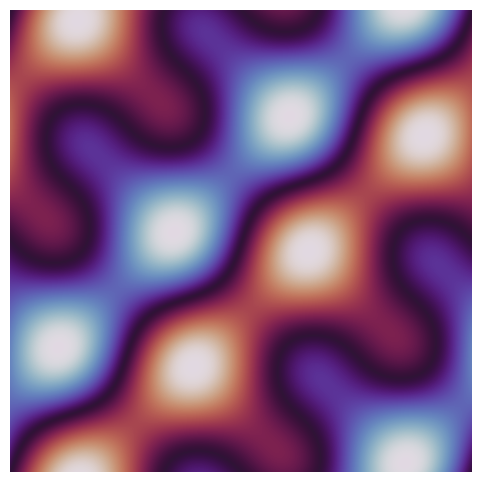

This figure's Python source:
import matplotlib.pyplot as plt
import math

width = 400
height = 400
grid = []

for row in range(height):
    line = []
    for col in range(width):
        x = col / width * 4 * math.pi
        y = row / height * 4 * math.pi
        value = math.sin(x) * math.cos(y) + math.sin(x * 0.5 + y * 0.5)
        line.append(value)
    grid.append(line)

plt.figure(figsize=(6, 6))
plt.imshow(grid, cmap="twilight", interpolation="bilinear")
plt.axis("off")
plt.show()
